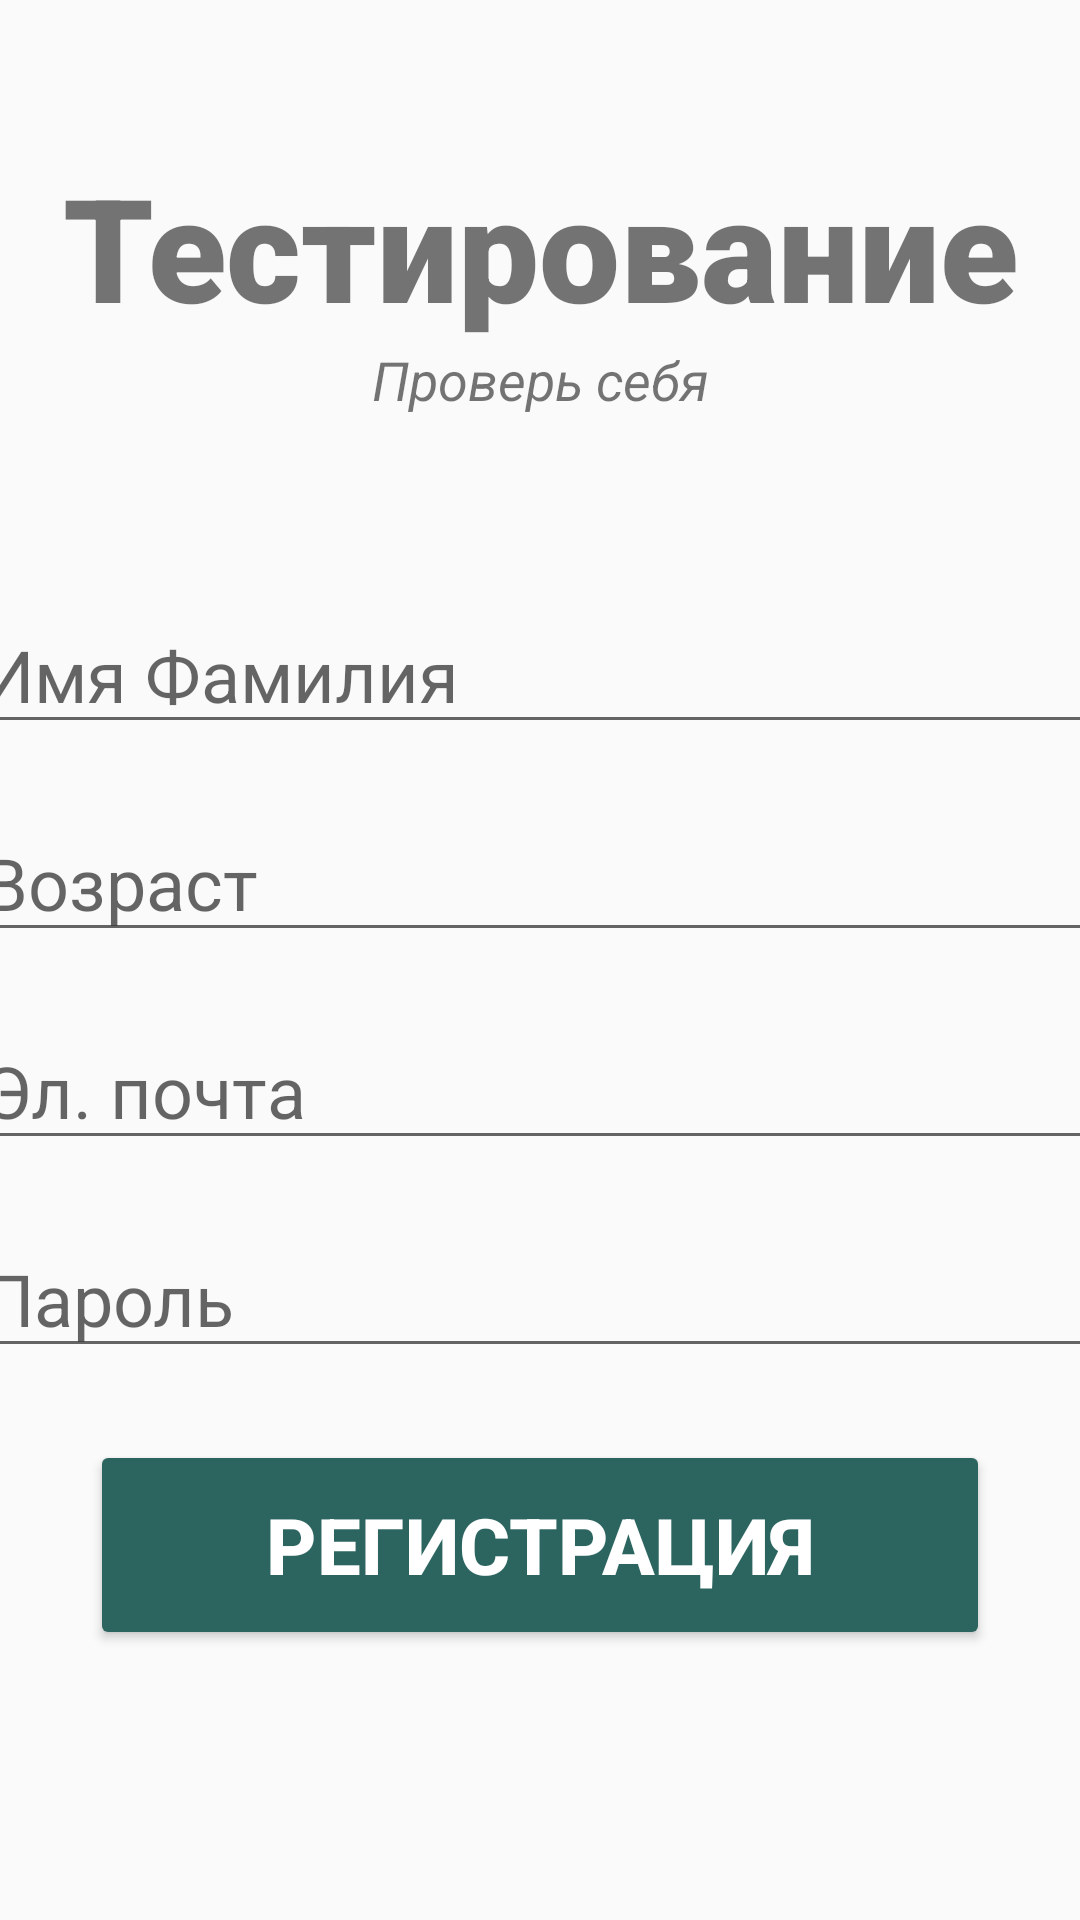

Android layout source for this screen:
<!-- AndroidManifest.xml: application theme Theme.AppCompat.Light.NoActionBar -->
<!-- res/layout/activity_register_user.xml -->
<?xml version="1.0" encoding="utf-8"?>
<androidx.constraintlayout.widget.ConstraintLayout
    xmlns:android="http://schemas.android.com/apk/res/android"
    xmlns:app="http://schemas.android.com/apk/res-auto"
    xmlns:tools="http://schemas.android.com/tools"
    android:layout_width="match_parent"
    android:layout_height="match_parent"
    tools:context=".Authentication.RegisterUser">

    <TextView
        android:id="@+id/banner"
        android:layout_width="match_parent"
        android:layout_height="wrap_content"
        android:layout_marginTop="50dp"
        android:fontFamily="sans-serif-black"
        android:text="Тестирование"
        android:textAlignment="center"
        android:textSize="48sp"
        android:textStyle="bold"
        app:layout_constraintLeft_toLeftOf="parent"
        app:layout_constraintRight_toRightOf="parent"
        app:layout_constraintTop_toTopOf="parent" />

    <TextView
        android:id="@+id/bannerDescription"
        android:layout_width="wrap_content"
        android:layout_height="wrap_content"
        android:text="Проверь себя"
        android:textAlignment="center"
        android:textSize="18sp"
        android:textStyle="italic"
        app:layout_constraintLeft_toLeftOf="parent"
        app:layout_constraintRight_toRightOf="parent"
        app:layout_constraintTop_toBottomOf="@+id/banner" />

    <EditText
        android:id="@+id/fullName"
        android:layout_width="380dp"
        android:layout_height="wrap_content"
        android:layout_marginTop="60dp"
        android:ems="10"
        android:hint="Имя Фамилия"
        android:inputType="text"
        android:textSize="24sp"
        app:layout_constraintTop_toBottomOf="@+id/bannerDescription"
        app:layout_constraintRight_toRightOf="parent"
        app:layout_constraintLeft_toLeftOf="parent"
        />

    <EditText
        android:id="@+id/age"
        android:layout_width="380dp"
        android:layout_height="wrap_content"
        android:layout_marginTop="20dp"
        android:ems="10"
        android:hint="Возраст"
        android:inputType="number"
        android:textSize="24sp"
        app:layout_constraintTop_toBottomOf="@+id/fullName"
        app:layout_constraintRight_toRightOf="parent"
        app:layout_constraintLeft_toLeftOf="parent"
        />

    <EditText
        android:id="@+id/email"
        android:layout_width="380dp"
        android:layout_height="wrap_content"
        android:layout_marginTop="20dp"
        android:ems="10"
        android:hint="Эл. почта"
        android:inputType="textEmailAddress"
        android:textSize="24sp"
        app:layout_constraintTop_toBottomOf="@+id/age"
        app:layout_constraintRight_toRightOf="parent"
        app:layout_constraintLeft_toLeftOf="parent"
        />

    <EditText
        android:id="@+id/password"
        android:layout_width="380dp"
        android:layout_height="wrap_content"
        android:layout_marginTop="20dp"
        android:ems="10"
        android:hint="Пароль"
        android:inputType="textPassword"
        android:textSize="24sp"
        app:layout_constraintTop_toBottomOf="@+id/email"
        app:layout_constraintRight_toRightOf="parent"
        app:layout_constraintLeft_toLeftOf="parent"
        />

    <Button
        android:id="@+id/registerUser"
        android:layout_width="300dp"
        android:layout_height="70dp"
        android:layout_marginTop="24dp"
        android:backgroundTint="@color/greenGrass"
        android:text="Регистрация"
        android:textColor="@color/white"
        android:textSize="26sp"
        android:textStyle="bold"
        app:layout_constraintLeft_toLeftOf="parent"
        app:layout_constraintRight_toRightOf="parent"
        app:layout_constraintTop_toBottomOf="@+id/password" />



    <ProgressBar
        android:id="@+id/progressBar"
        style="?android:attr/progressBarStyleLarge"
        android:layout_width="wrap_content"
        android:layout_height="wrap_content"
        android:layout_centerInParent="true"
        android:visibility="gone"
        tools:ignore="MissingConstraints"
        app:layout_constraintTop_toTopOf="parent"
        app:layout_constraintBottom_toBottomOf="parent"
        app:layout_constraintLeft_toLeftOf="parent"
        app:layout_constraintRight_toRightOf="parent"
        />


</androidx.constraintlayout.widget.ConstraintLayout>
<!-- resources referenced by this layout -->
<resources>
  <color name="greenGrass">#2C6560</color>
  <color name="white">#FFFFFFFF</color>
</resources>
